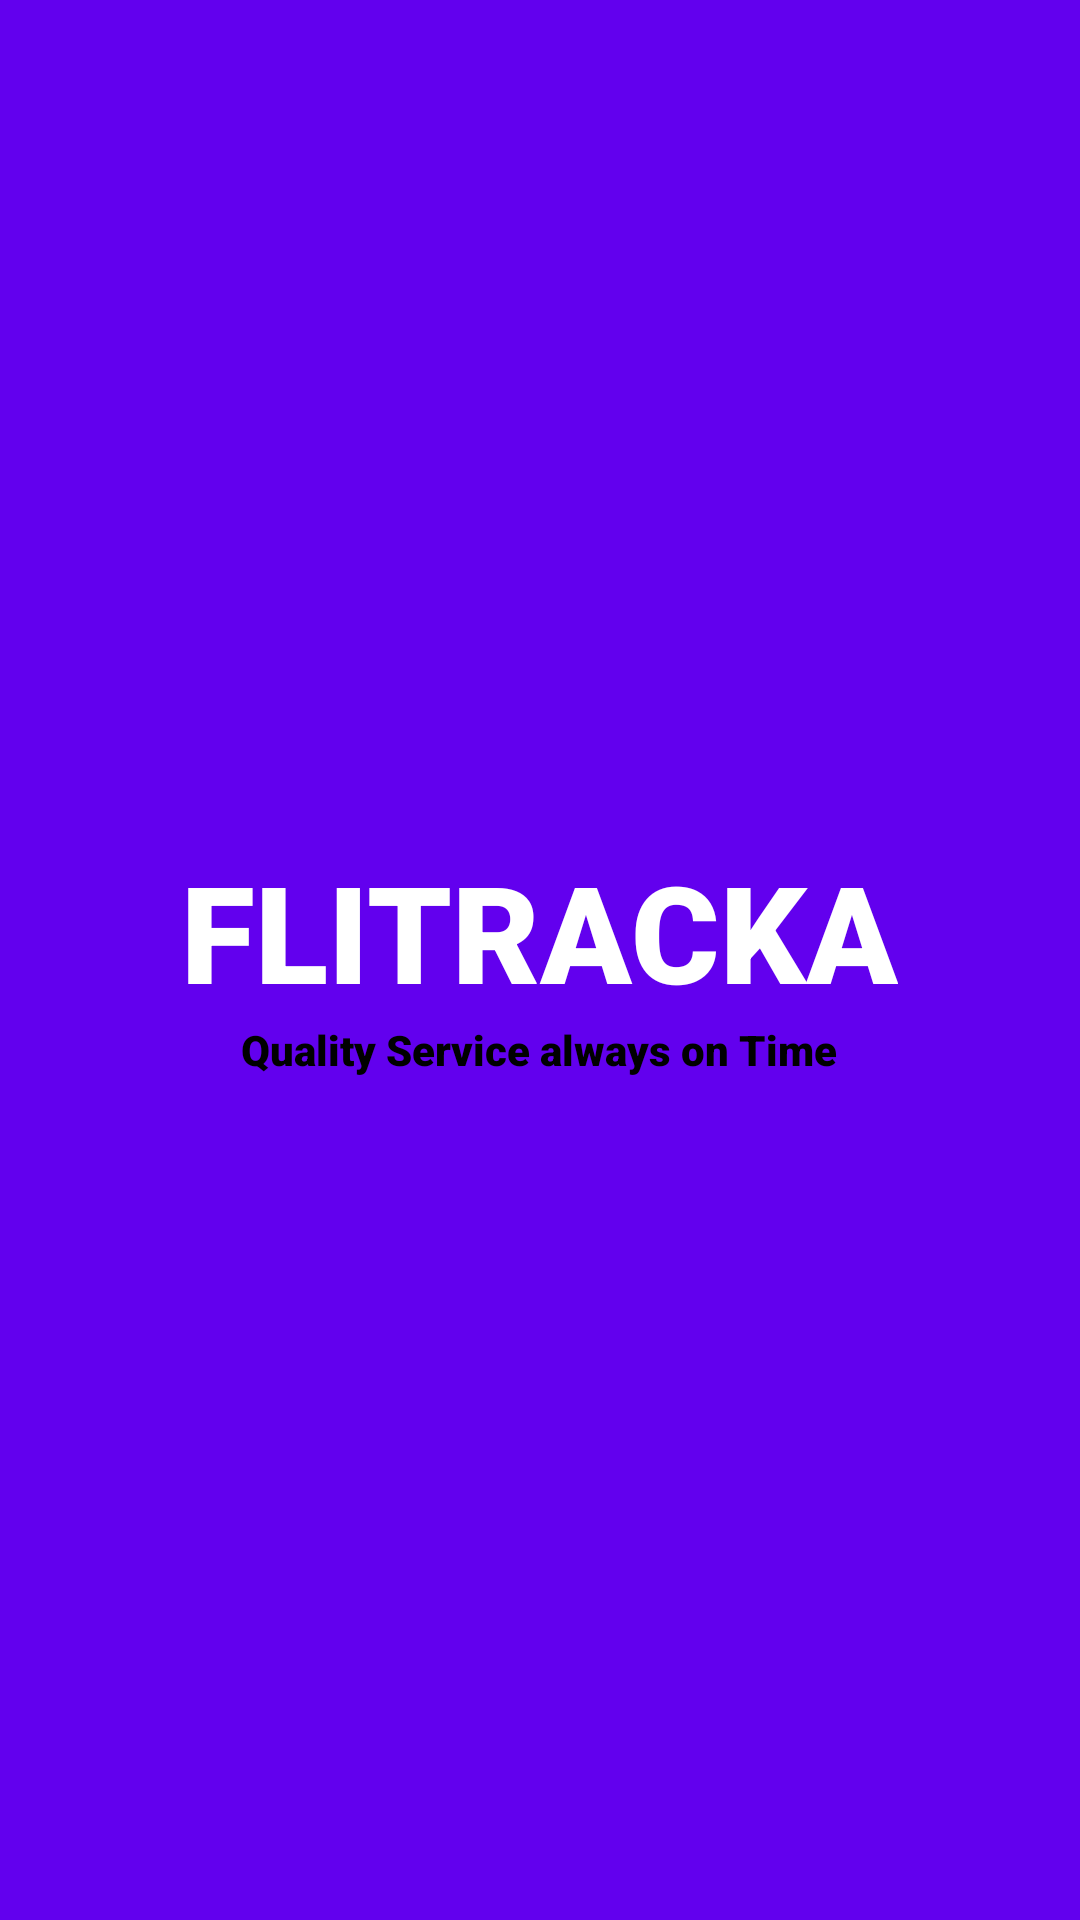

The Android layout XML behind this screen, and the referenced resources:
<!-- AndroidManifest.xml: application theme Theme.Ray -->
<!-- res/layout/activity_splash_screen.xml -->
<?xml version="1.0" encoding="utf-8"?>
<LinearLayout xmlns:android="http://schemas.android.com/apk/res/android"
    xmlns:app="http://schemas.android.com/apk/res-auto"
    xmlns:tools="http://schemas.android.com/tools"
    android:layout_width="match_parent"
    android:layout_height="match_parent"
    android:orientation="vertical"
    android:background="@color/primary"
    tools:context=".activities.splashScreen">
    <LinearLayout
        android:layout_width="match_parent"
        android:layout_height="match_parent"
        android:layout_gravity="center_vertical"
        android:gravity="center_vertical"
        android:orientation="vertical">

        <TextView
            android:layout_width="wrap_content"
            android:layout_height="wrap_content"
            android:layout_gravity="center_horizontal"
            android:fontFamily="sans-serif-black"
            android:text="@string/Banner"
            android:textColor="@color/white"
            android:textSize="45sp">

        </TextView>

        <TextView
            android:layout_width="wrap_content"
            android:layout_height="wrap_content"
            android:layout_gravity="center_horizontal"
            android:text="@string/slogan"
            android:textColor="@color/black"
            android:textSize="14sp"
            android:fontFamily="sans-serif-black">
        </TextView>
    </LinearLayout>

</LinearLayout>
<!-- resources referenced by this layout -->
<resources>
  <color name="black">#FF000000</color>
  <color name="primary">#6200EE</color>
  <color name="white">#FFFFFFFF</color>
  <string name="Banner">FLITRACKA</string>
  <string name="slogan">Quality Service always on Time</string>
  <style name="Theme.Ray" parent="Theme.MaterialComponents.Light.NoActionBar">
          
          <item name="colorPrimary">@color/primary</item>
          <item name="colorPrimaryVariant">@color/primary</item>
          <item name="colorOnPrimary">@color/white</item>
          
          <item name="colorSecondary">@color/teal_200</item>
          <item name="colorSecondaryVariant">@color/teal_700</item>
          <item name="colorOnSecondary">@color/white</item>
          
          <item name="android:statusBarColor" tools:targetApi="l">?attr/colorPrimaryVariant</item>
          
      </style>
  <color name="teal_200">#9C27B0</color>
  <color name="teal_700">#FF018786</color>
</resources>
